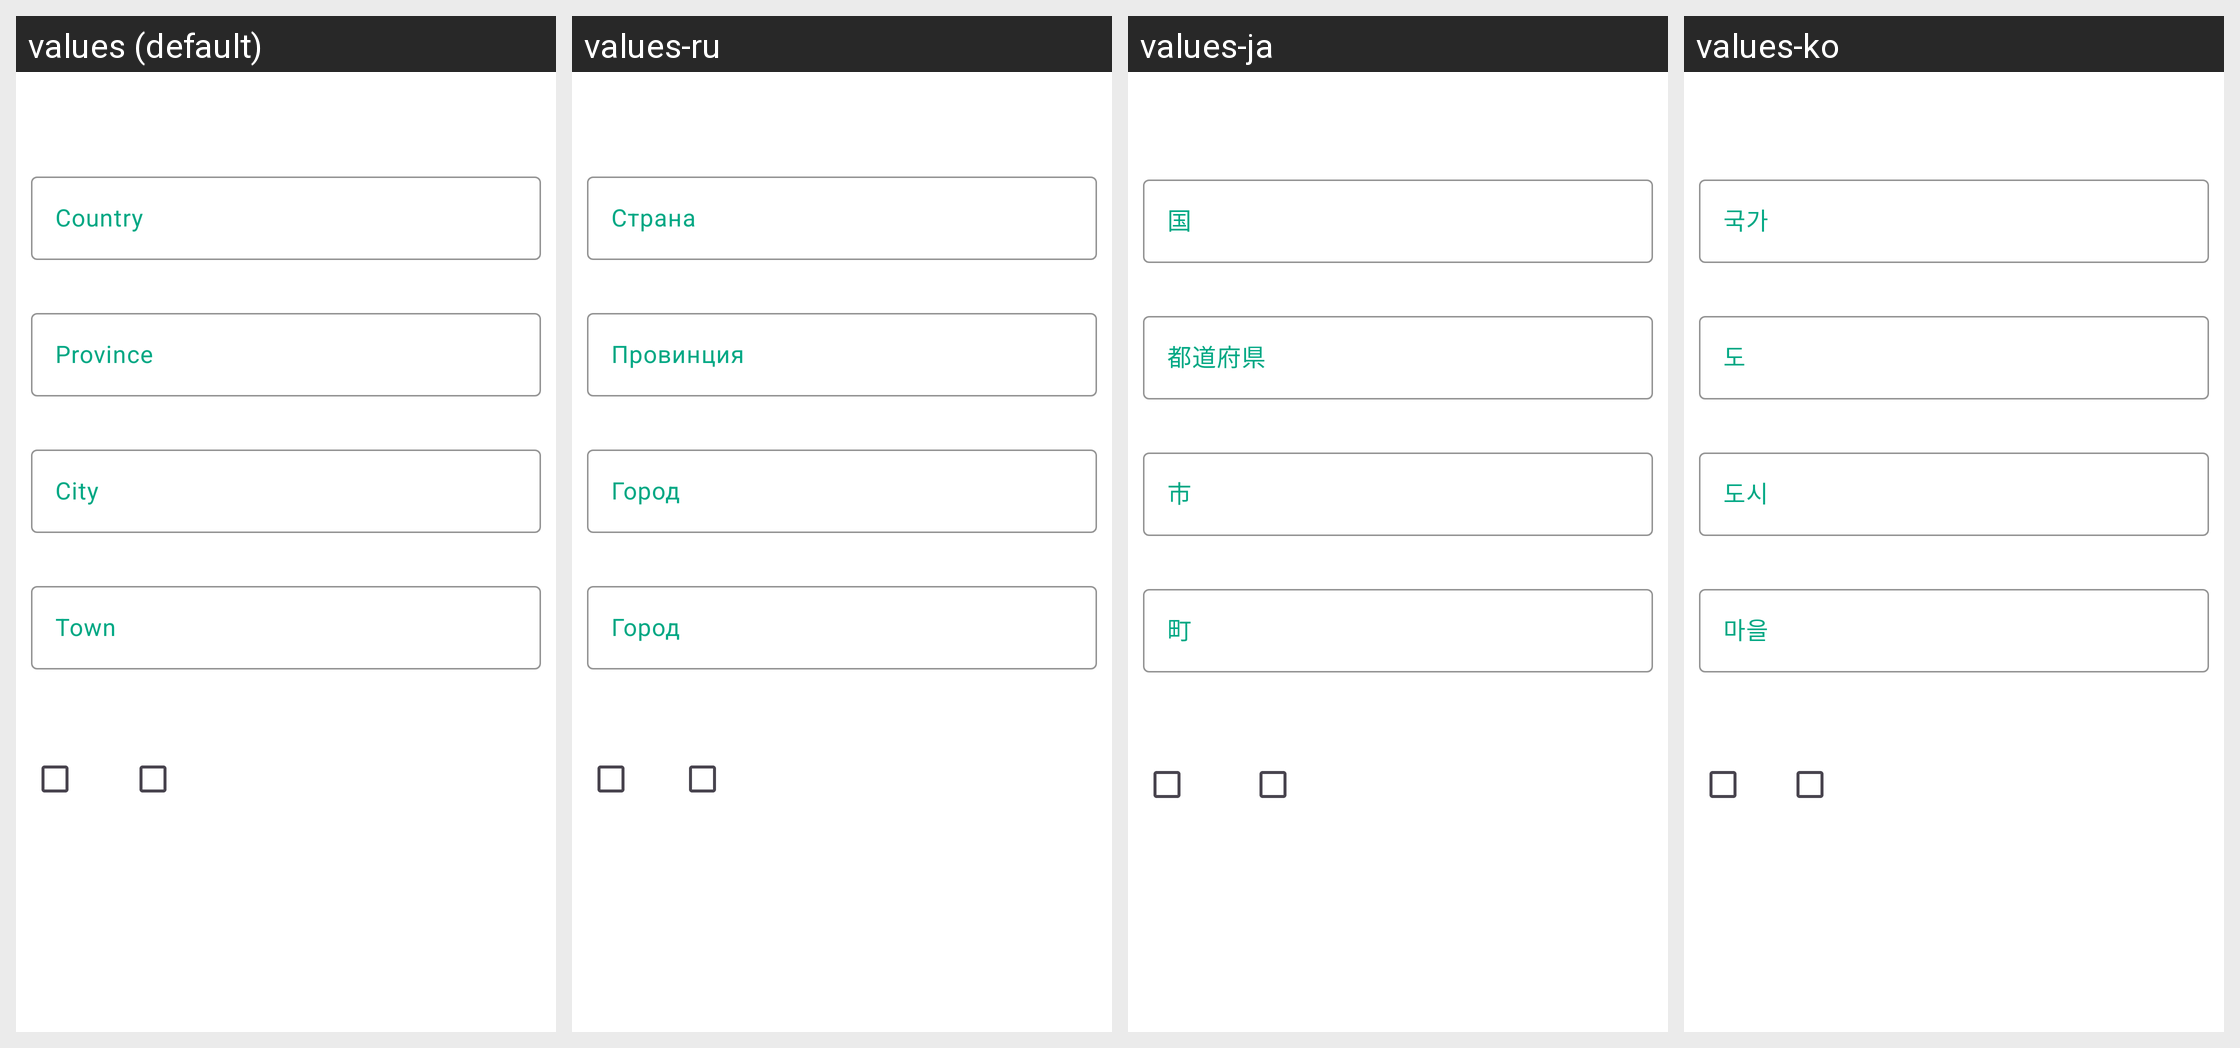

The same Android screen rendered under several of its app's locales, left to right. List the strings drawn on it with the default value and each locale's translation.
Android screen res/layout/fragment_location_information.xml rendered under 4 locales, left to right: values (default), values-ru, values-ja, values-ko. Device: Nexus 5 (rendered at 1080×1920; each locale shown at half size, 540×960, under a caption strip naming it); theme Theme.InterDate.
Other locales in the repository, not shown: values-af, values-cs, values-de, values-en, values-es, values-it, values-pl, values-pt, values-tr.
Strings drawn on this screen, with the default value and each locale's value (text and hints the layout hard-codes, and strings that could not be matched under every locale, appear in the picture but are not listed):

country
  values: Country
  values-ru: Страна
  values-ja: 国
  values-ko: 국가

state
  values: Province
  values-ru: Провинция
  values-ja: 都道府県
  values-ko: 도

city
  values: City
  values-ru: Город
  values-ja: 市
  values-ko: 도시

town
  values: Town
  values-ru: Город
  values-ja: 町
  values-ko: 마을
